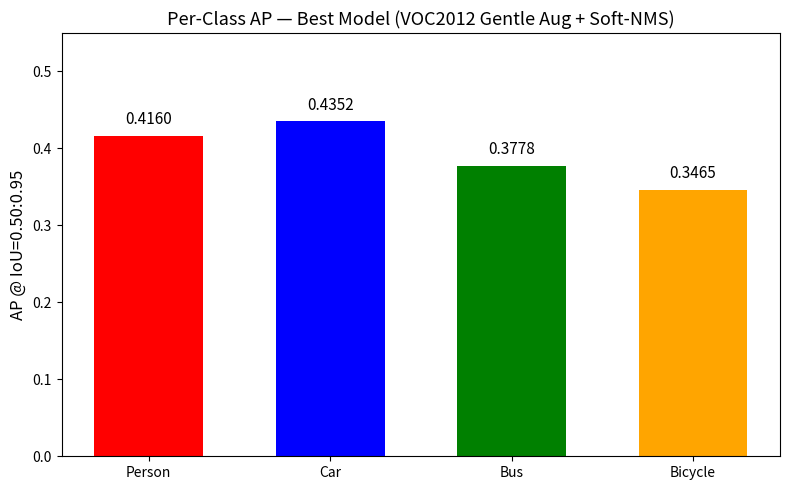

Write Python code to recreate this figure.
import matplotlib.pyplot as plt

classes = ['Person', 'Car', 'Bus', 'Bicycle']
ap_scores = [0.4160, 0.4352, 0.3778, 0.3465]
colours = ['red', 'blue', 'green', 'orange']

fig, ax = plt.subplots(figsize=(8, 5))
bars = ax.bar(classes, ap_scores, color=colours, width=0.6)

for bar, score in zip(bars, ap_scores):
    ax.text(bar.get_x() + bar.get_width()/2, bar.get_height() + 0.01,
            f'{score:.4f}', ha='center', va='bottom', fontsize=11)

ax.set_ylabel('AP @ IoU=0.50:0.95', fontsize=12)
ax.set_title('Per-Class AP — Best Model (VOC2012 Gentle Aug + Soft-NMS)', fontsize=13)
ax.set_ylim(0, 0.55)

plt.tight_layout()
plt.savefig('perclass_ap.png', dpi=200)
print('Saved to perclass_ap.png')
